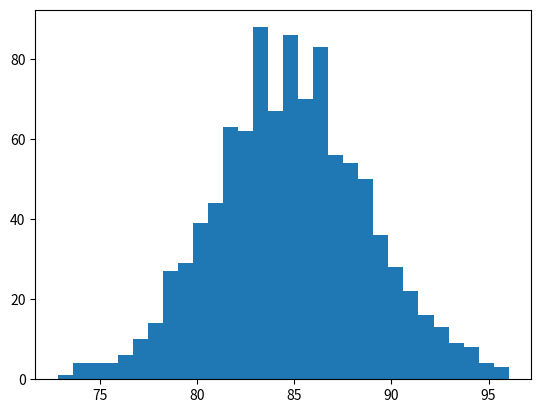

Python code for this plot: (Note: this script raises an exception after producing the figure.)
import numpy as np
from numpy.linalg import cholesky
import matplotlib.pyplot as plt

sampleNo = 1000;
mu = 85
sigma = 4
np.random.seed(0)
s = np.random.normal(mu, sigma, sampleNo )
plt.hist(s, 30, normed=True)
plt.show()
